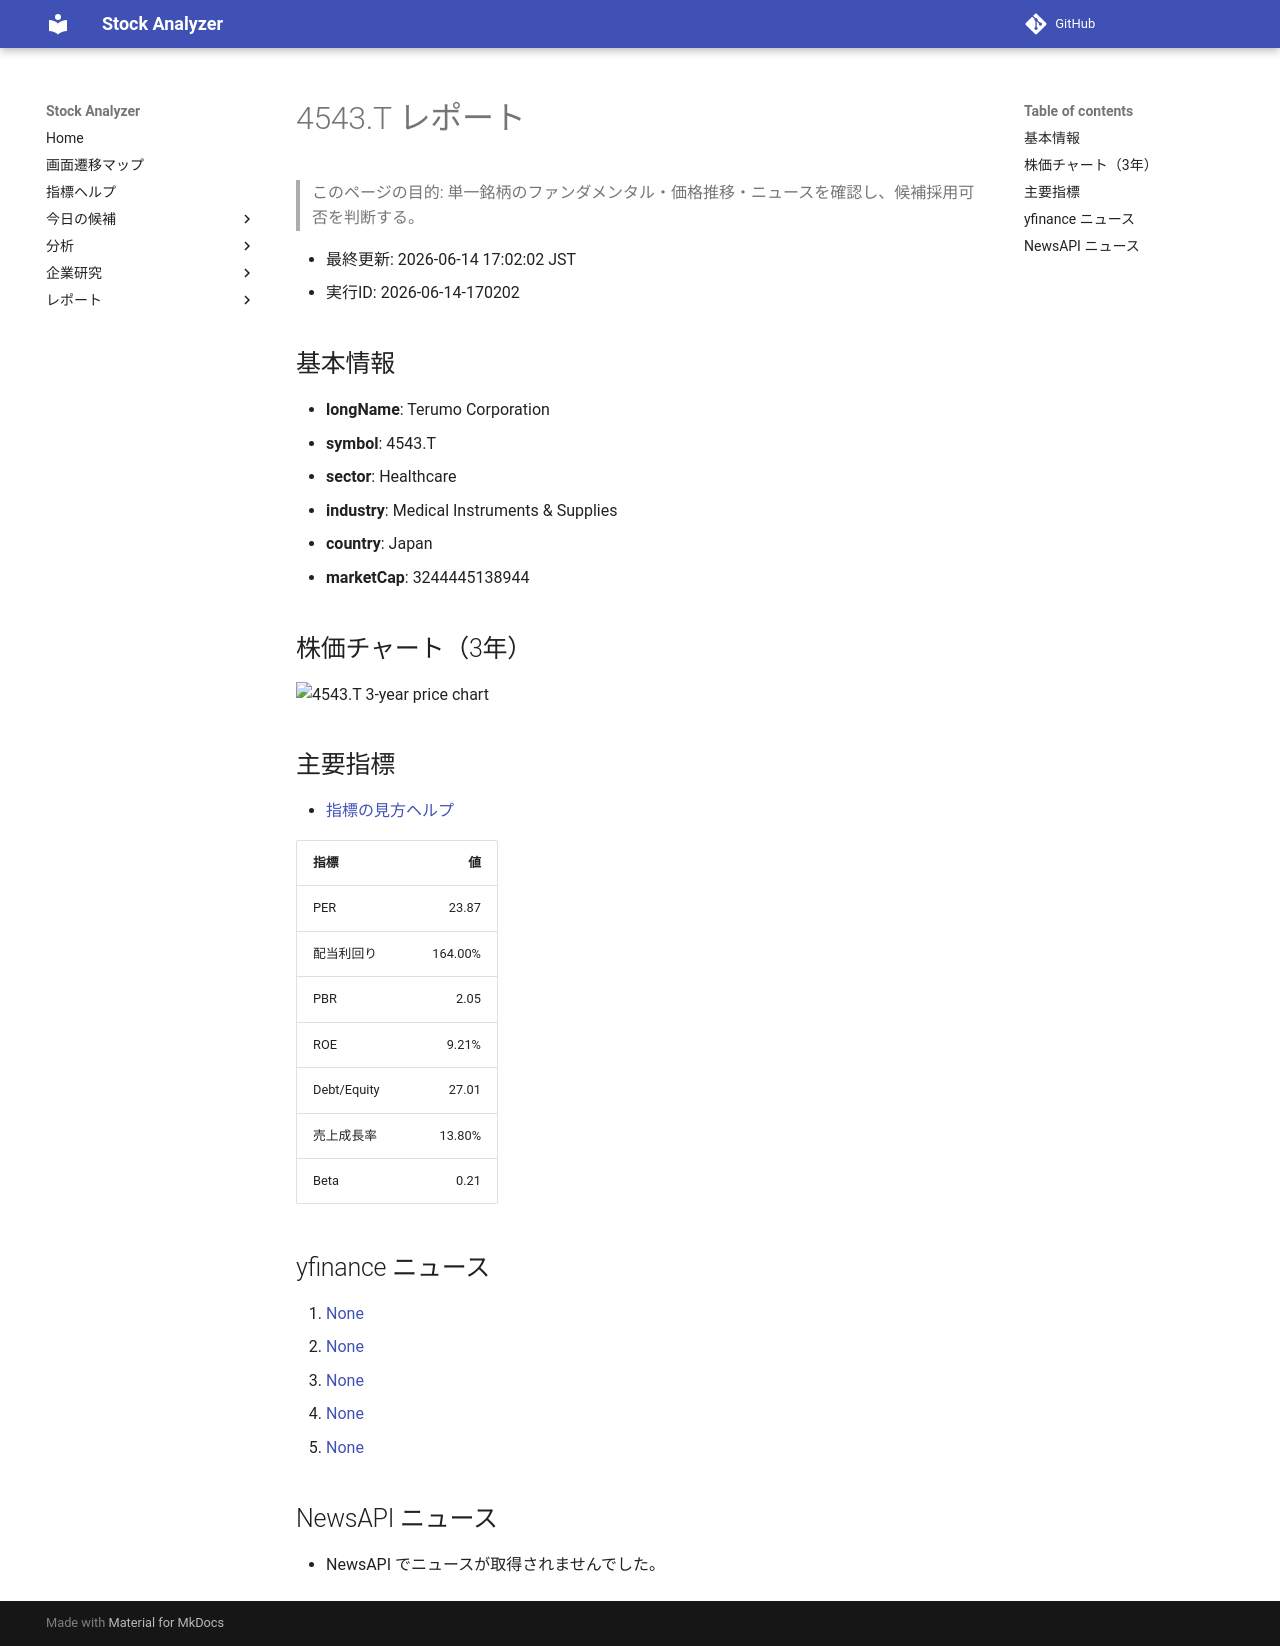

repository: Yumi-note/Making-APP · page: reports/2026-06-14/170202/4543_T/index.html · generator: mkdocs

# 4543.T レポート

> このページの目的: 単一銘柄のファンダメンタル・価格推移・ニュースを確認し、候補採用可否を判断する。

- 最終更新: 2026-06-14 17:02:02 JST
- 実行ID: 2026-06-14-170202

## 基本情報

- **longName**: Terumo Corporation
- **symbol**: 4543.T
- **sector**: Healthcare
- **industry**: Medical Instruments & Supplies
- **country**: Japan
- **marketCap**: 3244445138944

## 株価チャート（3年）

![4543.T 3-year price chart](4543_T_3y.png)

## 主要指標

- [指標の見方ヘルプ](../../../../indicators.md)

| 指標 | 値 |
|---|---:|
| PER | 23.87 |
| 配当利回り | 164.00% |
| PBR | 2.05 |
| ROE | 9.21% |
| Debt/Equity | 27.01 |
| 売上成長率 | 13.80% |
| Beta | 0.21 |

## yfinance ニュース

1. [None](None)
2. [None](None)
3. [None](None)
4. [None](None)
5. [None](None)

## NewsAPI ニュース

- NewsAPI でニュースが取得されませんでした。
